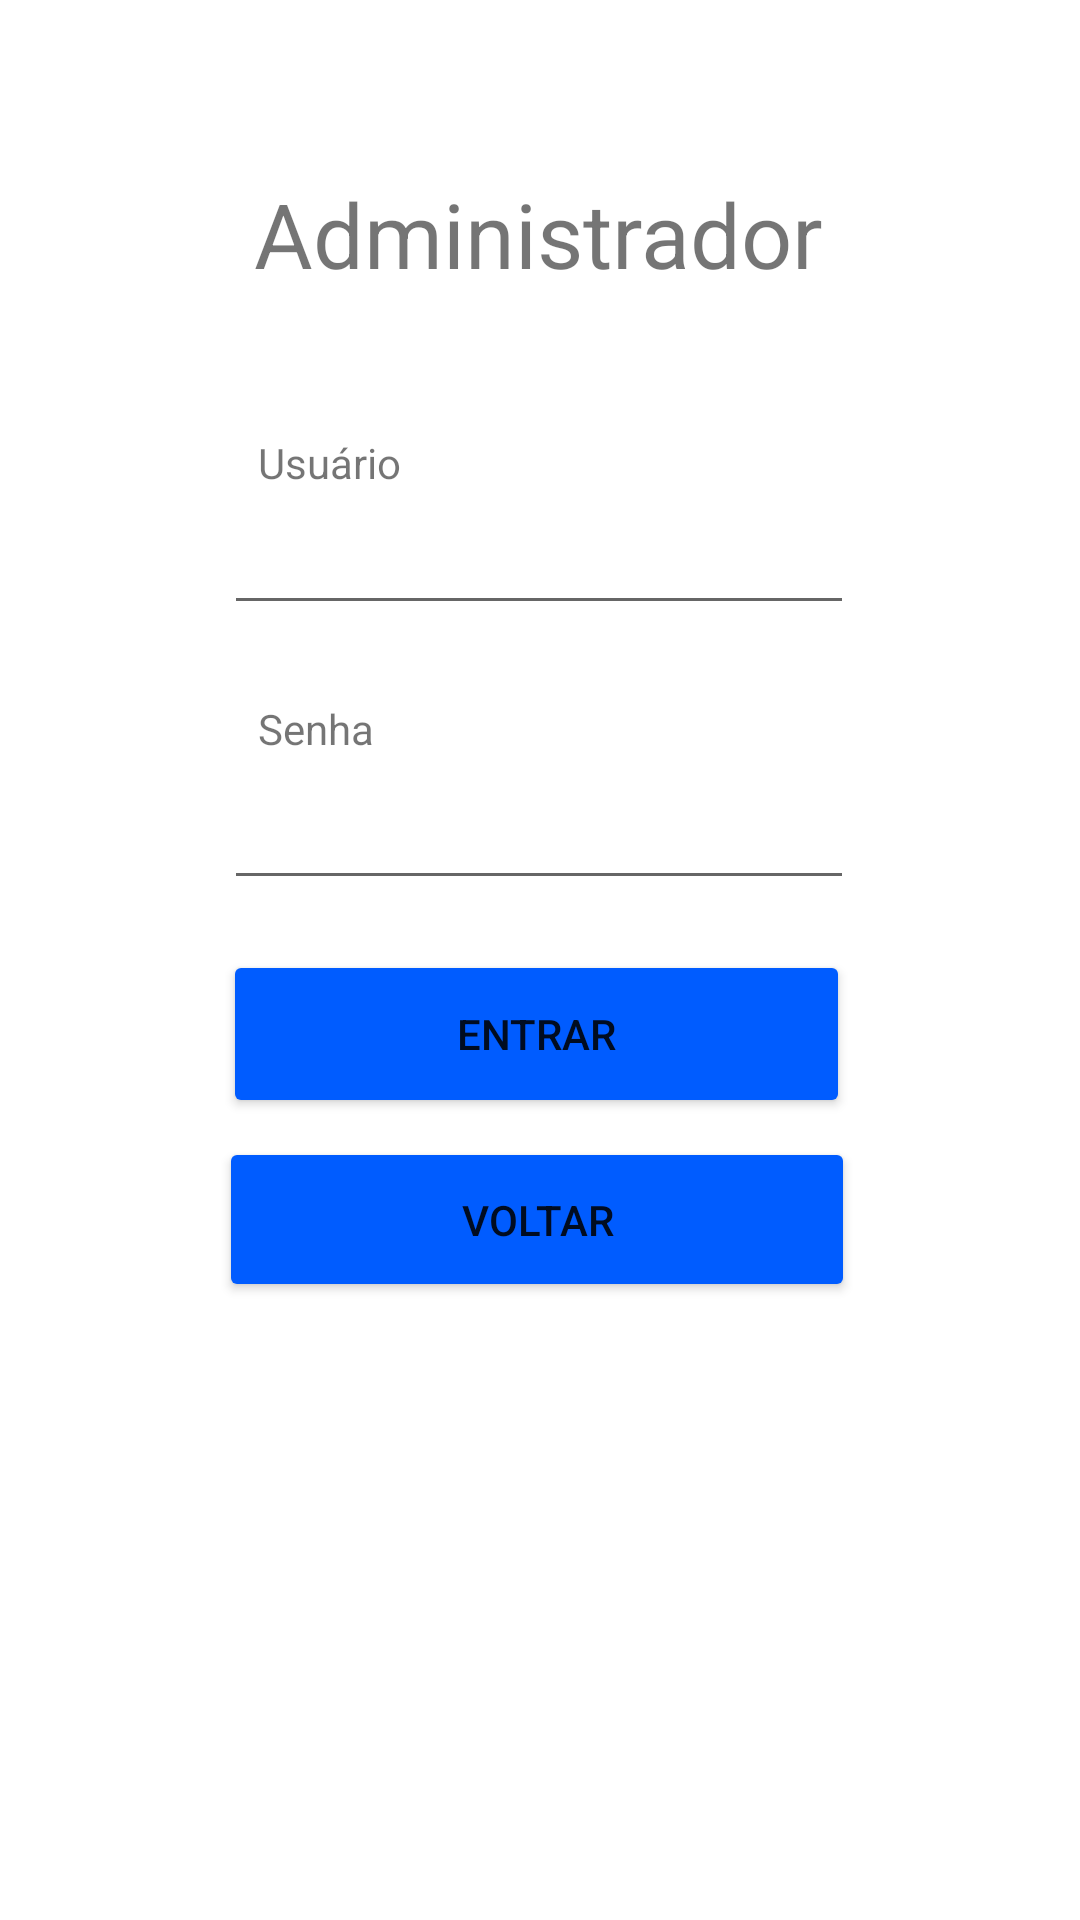

Android layout source for this screen:
<!-- AndroidManifest.xml: application theme Theme.MaterialComponents.Light.NoActionBar -->
<!-- res/layout/activity_administrador.xml -->
<?xml version="1.0" encoding="utf-8"?>
<androidx.constraintlayout.widget.ConstraintLayout xmlns:android="http://schemas.android.com/apk/res/android"
    xmlns:app="http://schemas.android.com/apk/res-auto"
    xmlns:tools="http://schemas.android.com/tools"
    android:layout_width="match_parent"
    android:layout_height="match_parent"
    tools:context=".AdministradorActivity">

    <TextView
        android:layout_width="wrap_content"
        android:layout_height="wrap_content"
        android:text="Administrador"
        android:textSize="30dp"
        app:layout_constraintBottom_toBottomOf="parent"
        app:layout_constraintEnd_toEndOf="parent"
        app:layout_constraintHorizontal_bias="0.498"
        app:layout_constraintStart_toStartOf="parent"
        app:layout_constraintTop_toTopOf="parent"
        app:layout_constraintVertical_bias="0.096" />

    <TextView
        android:layout_width="wrap_content"
        android:layout_height="wrap_content"
        android:text="Usuário"
        app:layout_constraintBottom_toBottomOf="parent"
        app:layout_constraintEnd_toEndOf="parent"
        app:layout_constraintHorizontal_bias="0.275"
        app:layout_constraintStart_toStartOf="parent"
        app:layout_constraintTop_toTopOf="parent"
        app:layout_constraintVertical_bias="0.233" />

    <TextView
        android:layout_width="wrap_content"
        android:layout_height="wrap_content"
        android:text="Senha"
        app:layout_constraintBottom_toBottomOf="parent"
        app:layout_constraintEnd_toEndOf="parent"
        app:layout_constraintHorizontal_bias="0.268"
        app:layout_constraintStart_toStartOf="parent"
        app:layout_constraintTop_toTopOf="parent"
        app:layout_constraintVertical_bias="0.376" />

    <EditText
        android:id="@+id/Usuario_Campo"
        android:layout_width="wrap_content"
        android:layout_height="wrap_content"
        android:ems="10"
        android:inputType="text"
        app:layout_constraintBottom_toBottomOf="parent"
        app:layout_constraintEnd_toEndOf="parent"
        app:layout_constraintHorizontal_bias="0.497"
        app:layout_constraintStart_toStartOf="parent"
        app:layout_constraintTop_toTopOf="parent"
        app:layout_constraintVertical_bias="0.279" />

    <EditText
        android:id="@+id/Senha_Campo"
        android:layout_width="wrap_content"
        android:layout_height="wrap_content"
        android:ems="10"
        android:inputType="text"
        app:layout_constraintBottom_toBottomOf="parent"
        app:layout_constraintEnd_toEndOf="parent"
        app:layout_constraintHorizontal_bias="0.497"
        app:layout_constraintStart_toStartOf="parent"
        app:layout_constraintTop_toTopOf="parent"
        app:layout_constraintVertical_bias="0.432" />

    <Button
        android:id="@+id/button"
        android:layout_width="209dp"
        android:layout_height="56dp"
        android:text="Entrar"
        android:backgroundTint="@color/blue"
        app:layout_constraintBottom_toBottomOf="parent"
        app:layout_constraintEnd_toEndOf="parent"
        app:layout_constraintHorizontal_bias="0.492"
        app:layout_constraintStart_toStartOf="parent"
        app:layout_constraintTop_toTopOf="parent"
        app:layout_constraintVertical_bias="0.542" />

    <Button
        android:id="@+id/buttonVoltarAdmin"
        android:layout_width="212dp"
        android:layout_height="55dp"
        android:text="Voltar"
        android:backgroundTint="@color/blue"
        app:layout_constraintBottom_toBottomOf="parent"
        app:layout_constraintEnd_toEndOf="parent"
        app:layout_constraintHorizontal_bias="0.493"
        app:layout_constraintStart_toStartOf="parent"
        app:layout_constraintTop_toTopOf="parent"
        app:layout_constraintVertical_bias="0.648" />


</androidx.constraintlayout.widget.ConstraintLayout>
<!-- resources referenced by this layout -->
<resources>
  <color name="blue">#005CFF</color>
</resources>
